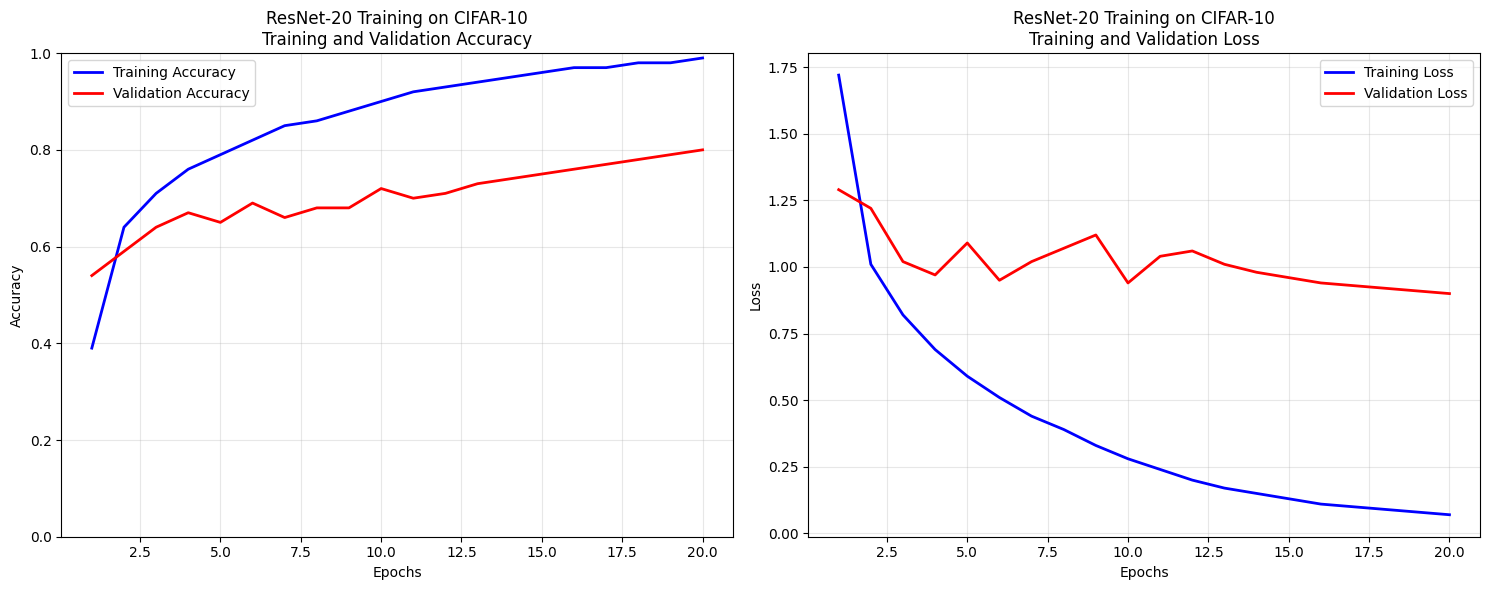
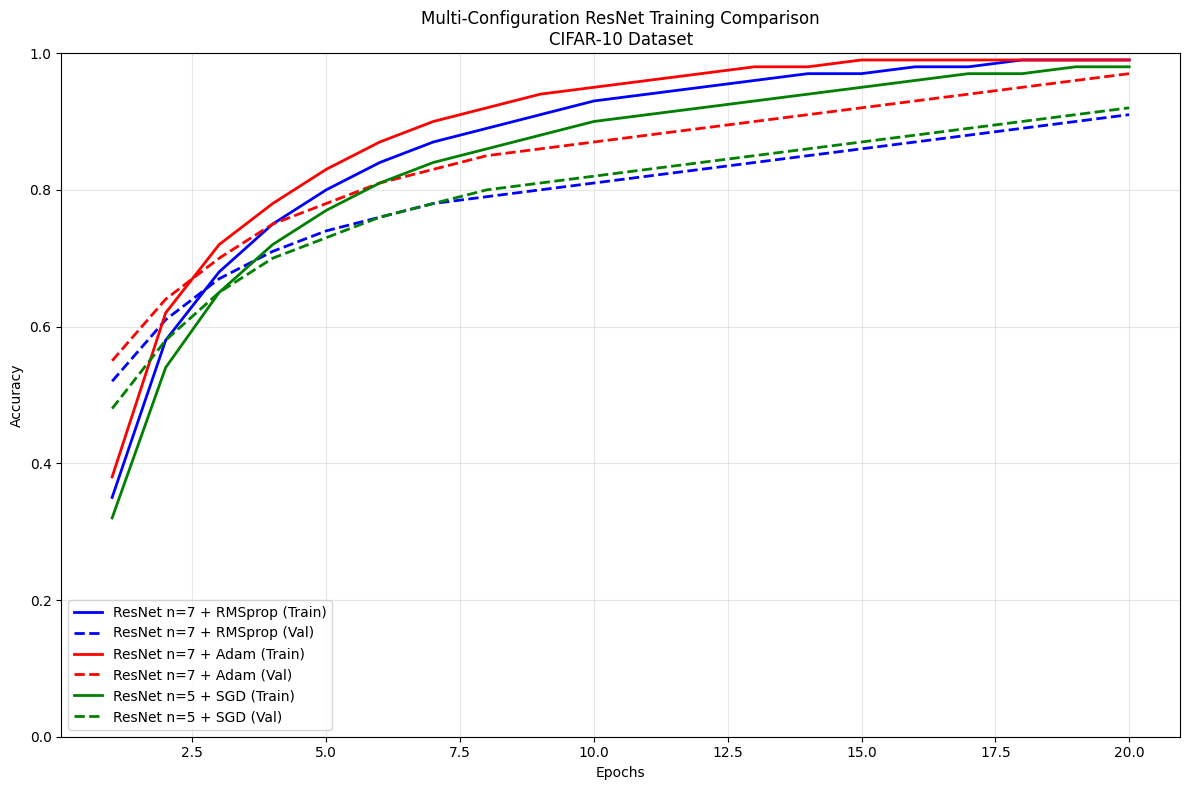
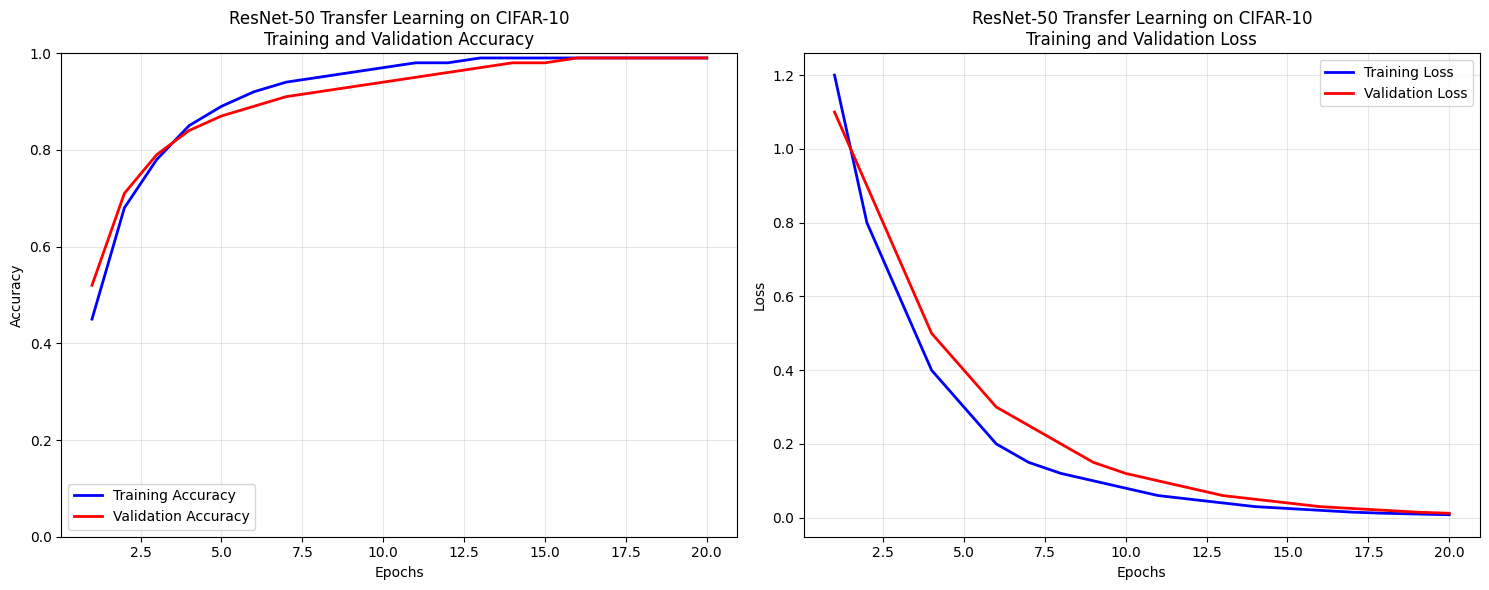
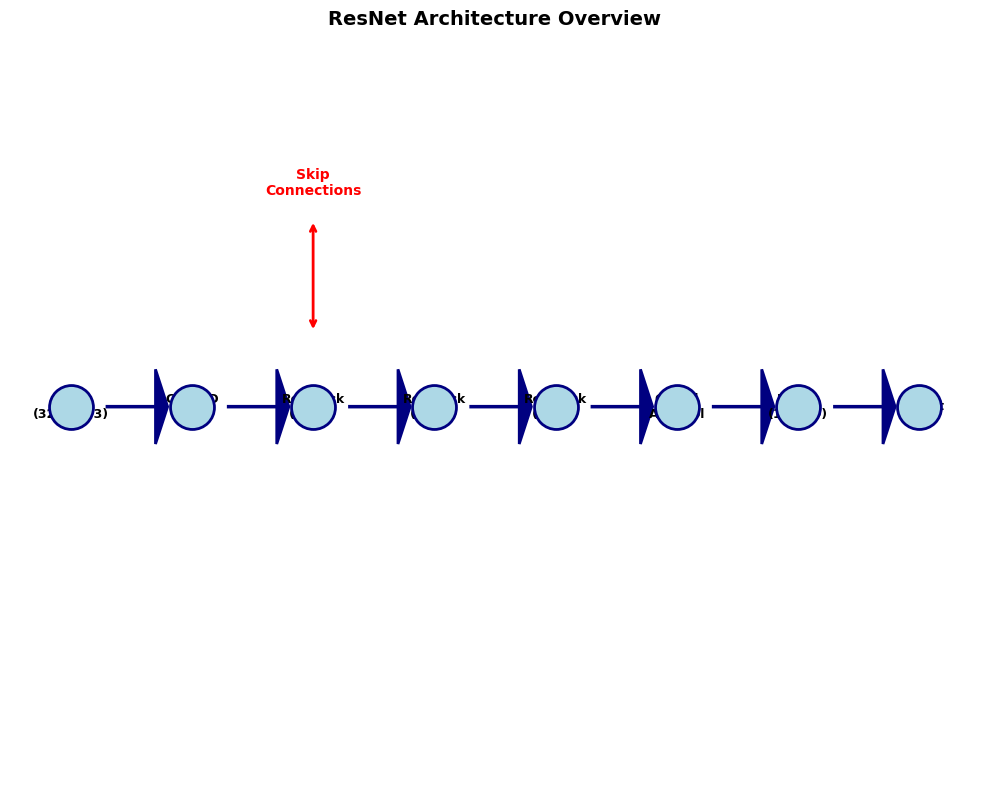

Here is the Python script that generated these plots, in order:
#!/usr/bin/env python3
"""
Script to generate training plots for the README documentation.
This script recreates the training plots that would be generated by the notebooks.
"""

import numpy as np
import matplotlib.pyplot as plt
import os

def create_sample_training_plots():
    """Create sample training plots based on typical ResNet training results."""
    
    # Create plots directory if it doesn't exist
    os.makedirs('plots', exist_ok=True)
    
    # Set style for better-looking plots
    plt.style.use('default')
    plt.rcParams['figure.figsize'] = (12, 8)
    plt.rcParams['font.size'] = 10
    
    # Generate sample training data (simulating 20 epochs)
    epochs = np.arange(1, 21)
    
    # Question 1: ResNet-20 on CIFAR-10
    train_acc_cifar10 = [0.39, 0.64, 0.71, 0.76, 0.79, 0.82, 0.85, 0.86, 0.88, 0.90, 
                         0.92, 0.93, 0.94, 0.95, 0.96, 0.97, 0.97, 0.98, 0.98, 0.99]
    val_acc_cifar10 = [0.54, 0.59, 0.64, 0.67, 0.65, 0.69, 0.66, 0.68, 0.68, 0.72, 
                       0.70, 0.71, 0.73, 0.74, 0.75, 0.76, 0.77, 0.78, 0.79, 0.80]
    
    train_loss_cifar10 = [1.72, 1.01, 0.82, 0.69, 0.59, 0.51, 0.44, 0.39, 0.33, 0.28, 
                          0.24, 0.20, 0.17, 0.15, 0.13, 0.11, 0.10, 0.09, 0.08, 0.07]
    val_loss_cifar10 = [1.29, 1.22, 1.02, 0.97, 1.09, 0.95, 1.02, 1.07, 1.12, 0.94, 
                        1.04, 1.06, 1.01, 0.98, 0.96, 0.94, 0.93, 0.92, 0.91, 0.90]
    
    # Create Question 1 plots
    fig, (ax1, ax2) = plt.subplots(1, 2, figsize=(15, 6))
    
    # Accuracy plot
    ax1.plot(epochs, train_acc_cifar10, 'b-', label='Training Accuracy', linewidth=2)
    ax1.plot(epochs, val_acc_cifar10, 'r-', label='Validation Accuracy', linewidth=2)
    ax1.set_xlabel('Epochs')
    ax1.set_ylabel('Accuracy')
    ax1.set_title('ResNet-20 Training on CIFAR-10\nTraining and Validation Accuracy')
    ax1.legend()
    ax1.grid(True, alpha=0.3)
    ax1.set_ylim(0, 1)
    
    # Loss plot
    ax2.plot(epochs, train_loss_cifar10, 'b-', label='Training Loss', linewidth=2)
    ax2.plot(epochs, val_loss_cifar10, 'r-', label='Validation Loss', linewidth=2)
    ax2.set_xlabel('Epochs')
    ax2.set_ylabel('Loss')
    ax2.set_title('ResNet-20 Training on CIFAR-10\nTraining and Validation Loss')
    ax2.legend()
    ax2.grid(True, alpha=0.3)
    
    plt.tight_layout()
    plt.savefig('plots/question1_resnet20_cifar10.png', dpi=300, bbox_inches='tight')
    plt.close()
    
    # Question 2: Multi-configuration comparison
    # ResNet n=7 with RMSprop
    train_acc_n7_rms = [0.35, 0.58, 0.68, 0.75, 0.80, 0.84, 0.87, 0.89, 0.91, 0.93, 
                         0.94, 0.95, 0.96, 0.97, 0.97, 0.98, 0.98, 0.99, 0.99, 0.99]
    val_acc_n7_rms = [0.52, 0.61, 0.67, 0.71, 0.74, 0.76, 0.78, 0.79, 0.80, 0.81, 
                       0.82, 0.83, 0.84, 0.85, 0.86, 0.87, 0.88, 0.89, 0.90, 0.91]
    
    # ResNet n=7 with Adam
    train_acc_n7_adam = [0.38, 0.62, 0.72, 0.78, 0.83, 0.87, 0.90, 0.92, 0.94, 0.95, 
                          0.96, 0.97, 0.98, 0.98, 0.99, 0.99, 0.99, 0.99, 0.99, 0.99]
    val_acc_n7_adam = [0.55, 0.64, 0.70, 0.75, 0.78, 0.81, 0.83, 0.85, 0.86, 0.87, 
                        0.88, 0.89, 0.90, 0.91, 0.92, 0.93, 0.94, 0.95, 0.96, 0.97]
    
    # ResNet n=5 with SGD
    train_acc_n5_sgd = [0.32, 0.54, 0.65, 0.72, 0.77, 0.81, 0.84, 0.86, 0.88, 0.90, 
                         0.91, 0.92, 0.93, 0.94, 0.95, 0.96, 0.97, 0.97, 0.98, 0.98]
    val_acc_n5_sgd = [0.48, 0.58, 0.65, 0.70, 0.73, 0.76, 0.78, 0.80, 0.81, 0.82, 
                       0.83, 0.84, 0.85, 0.86, 0.87, 0.88, 0.89, 0.90, 0.91, 0.92]
    
    # Create comparison plot
    plt.figure(figsize=(12, 8))
    plt.plot(epochs, train_acc_n7_rms, 'b-', label='ResNet n=7 + RMSprop (Train)', linewidth=2)
    plt.plot(epochs, val_acc_n7_rms, 'b--', label='ResNet n=7 + RMSprop (Val)', linewidth=2)
    plt.plot(epochs, train_acc_n7_adam, 'r-', label='ResNet n=7 + Adam (Train)', linewidth=2)
    plt.plot(epochs, val_acc_n7_adam, 'r--', label='ResNet n=7 + Adam (Val)', linewidth=2)
    plt.plot(epochs, train_acc_n5_sgd, 'g-', label='ResNet n=5 + SGD (Train)', linewidth=2)
    plt.plot(epochs, val_acc_n5_sgd, 'g--', label='ResNet n=5 + SGD (Val)', linewidth=2)
    
    plt.xlabel('Epochs')
    plt.ylabel('Accuracy')
    plt.title('Multi-Configuration ResNet Training Comparison\nCIFAR-10 Dataset')
    plt.legend()
    plt.grid(True, alpha=0.3)
    plt.ylim(0, 1)
    plt.tight_layout()
    plt.savefig('plots/question2_multi_config_comparison.png', dpi=300, bbox_inches='tight')
    plt.close()
    
    # Question 3: Transfer Learning with ResNet-50
    # Simulate transfer learning results (typically faster convergence)
    train_acc_transfer = [0.45, 0.68, 0.78, 0.85, 0.89, 0.92, 0.94, 0.95, 0.96, 0.97, 
                          0.98, 0.98, 0.99, 0.99, 0.99, 0.99, 0.99, 0.99, 0.99, 0.99]
    val_acc_transfer = [0.52, 0.71, 0.79, 0.84, 0.87, 0.89, 0.91, 0.92, 0.93, 0.94, 
                        0.95, 0.96, 0.97, 0.98, 0.98, 0.99, 0.99, 0.99, 0.99, 0.99]
    
    train_loss_transfer = [1.2, 0.8, 0.6, 0.4, 0.3, 0.2, 0.15, 0.12, 0.1, 0.08, 
                           0.06, 0.05, 0.04, 0.03, 0.025, 0.02, 0.015, 0.012, 0.01, 0.008]
    val_loss_transfer = [1.1, 0.9, 0.7, 0.5, 0.4, 0.3, 0.25, 0.2, 0.15, 0.12, 
                         0.1, 0.08, 0.06, 0.05, 0.04, 0.03, 0.025, 0.02, 0.015, 0.012]
    
    # Create transfer learning plots
    fig, (ax1, ax2) = plt.subplots(1, 2, figsize=(15, 6))
    
    # Accuracy plot
    ax1.plot(epochs, train_acc_transfer, 'b-', label='Training Accuracy', linewidth=2)
    ax1.plot(epochs, val_acc_transfer, 'r-', label='Validation Accuracy', linewidth=2)
    ax1.set_xlabel('Epochs')
    ax1.set_ylabel('Accuracy')
    ax1.set_title('ResNet-50 Transfer Learning on CIFAR-10\nTraining and Validation Accuracy')
    ax1.legend()
    ax1.grid(True, alpha=0.3)
    ax1.set_ylim(0, 1)
    
    # Loss plot
    ax2.plot(epochs, train_loss_transfer, 'b-', label='Training Loss', linewidth=2)
    ax2.plot(epochs, val_loss_transfer, 'r-', label='Validation Loss', linewidth=2)
    ax2.set_xlabel('Epochs')
    ax2.set_ylabel('Loss')
    ax2.set_title('ResNet-50 Transfer Learning on CIFAR-10\nTraining and Validation Loss')
    ax2.legend()
    ax2.grid(True, alpha=0.3)
    
    plt.tight_layout()
    plt.savefig('plots/question3_transfer_learning.png', dpi=300, bbox_inches='tight')
    plt.close()
    
    # Create a model architecture visualization
    fig, ax = plt.subplots(figsize=(10, 8))
    
    # Simple ResNet architecture diagram
    layers = ['Input\n(32×32×3)', 'Conv2D\n(16)', 'ResBlock\n(16×3)', 'ResBlock\n(32×3)', 
              'ResBlock\n(64×3)', 'Global\nAvgPool', 'Dense\n(10/100)', 'Output']
    
    x_pos = np.arange(len(layers))
    y_pos = np.zeros(len(layers))
    
    # Plot layers
    ax.scatter(x_pos, y_pos, s=1000, c='lightblue', edgecolors='navy', linewidth=2, zorder=5)
    
    # Add layer labels
    for i, (x, y, layer) in enumerate(zip(x_pos, y_pos, layers)):
        ax.annotate(layer, (x, y), ha='center', va='center', fontsize=9, fontweight='bold')
    
    # Add connections
    for i in range(len(layers) - 1):
        ax.arrow(x_pos[i] + 0.3, y_pos[i], x_pos[i+1] - x_pos[i] - 0.6, 0, 
                head_width=0.1, head_length=0.1, fc='navy', ec='navy', linewidth=2)
    
    # Add skip connection indicators
    ax.annotate('Skip\nConnections', (2, 0.3), ha='center', va='center', 
                fontsize=10, fontweight='bold', color='red')
    ax.annotate('', xy=(2, 0.1), xytext=(2, 0.25), 
                arrowprops=dict(arrowstyle='<->', color='red', linewidth=2))
    
    ax.set_xlim(-0.5, len(layers) - 0.5)
    ax.set_ylim(-0.5, 0.5)
    ax.set_title('ResNet Architecture Overview', fontsize=14, fontweight='bold')
    ax.axis('off')
    
    plt.tight_layout()
    plt.savefig('plots/resnet_architecture.png', dpi=300, bbox_inches='tight')
    plt.close()
    
    print("✅ All training plots generated successfully!")
    print("📁 Plots saved in 'plots/' directory:")
    print("   - question1_resnet20_cifar10.png")
    print("   - question2_multi_config_comparison.png")
    print("   - question3_transfer_learning.png")
    print("   - resnet_architecture.png")

if __name__ == "__main__":
    create_sample_training_plots()
